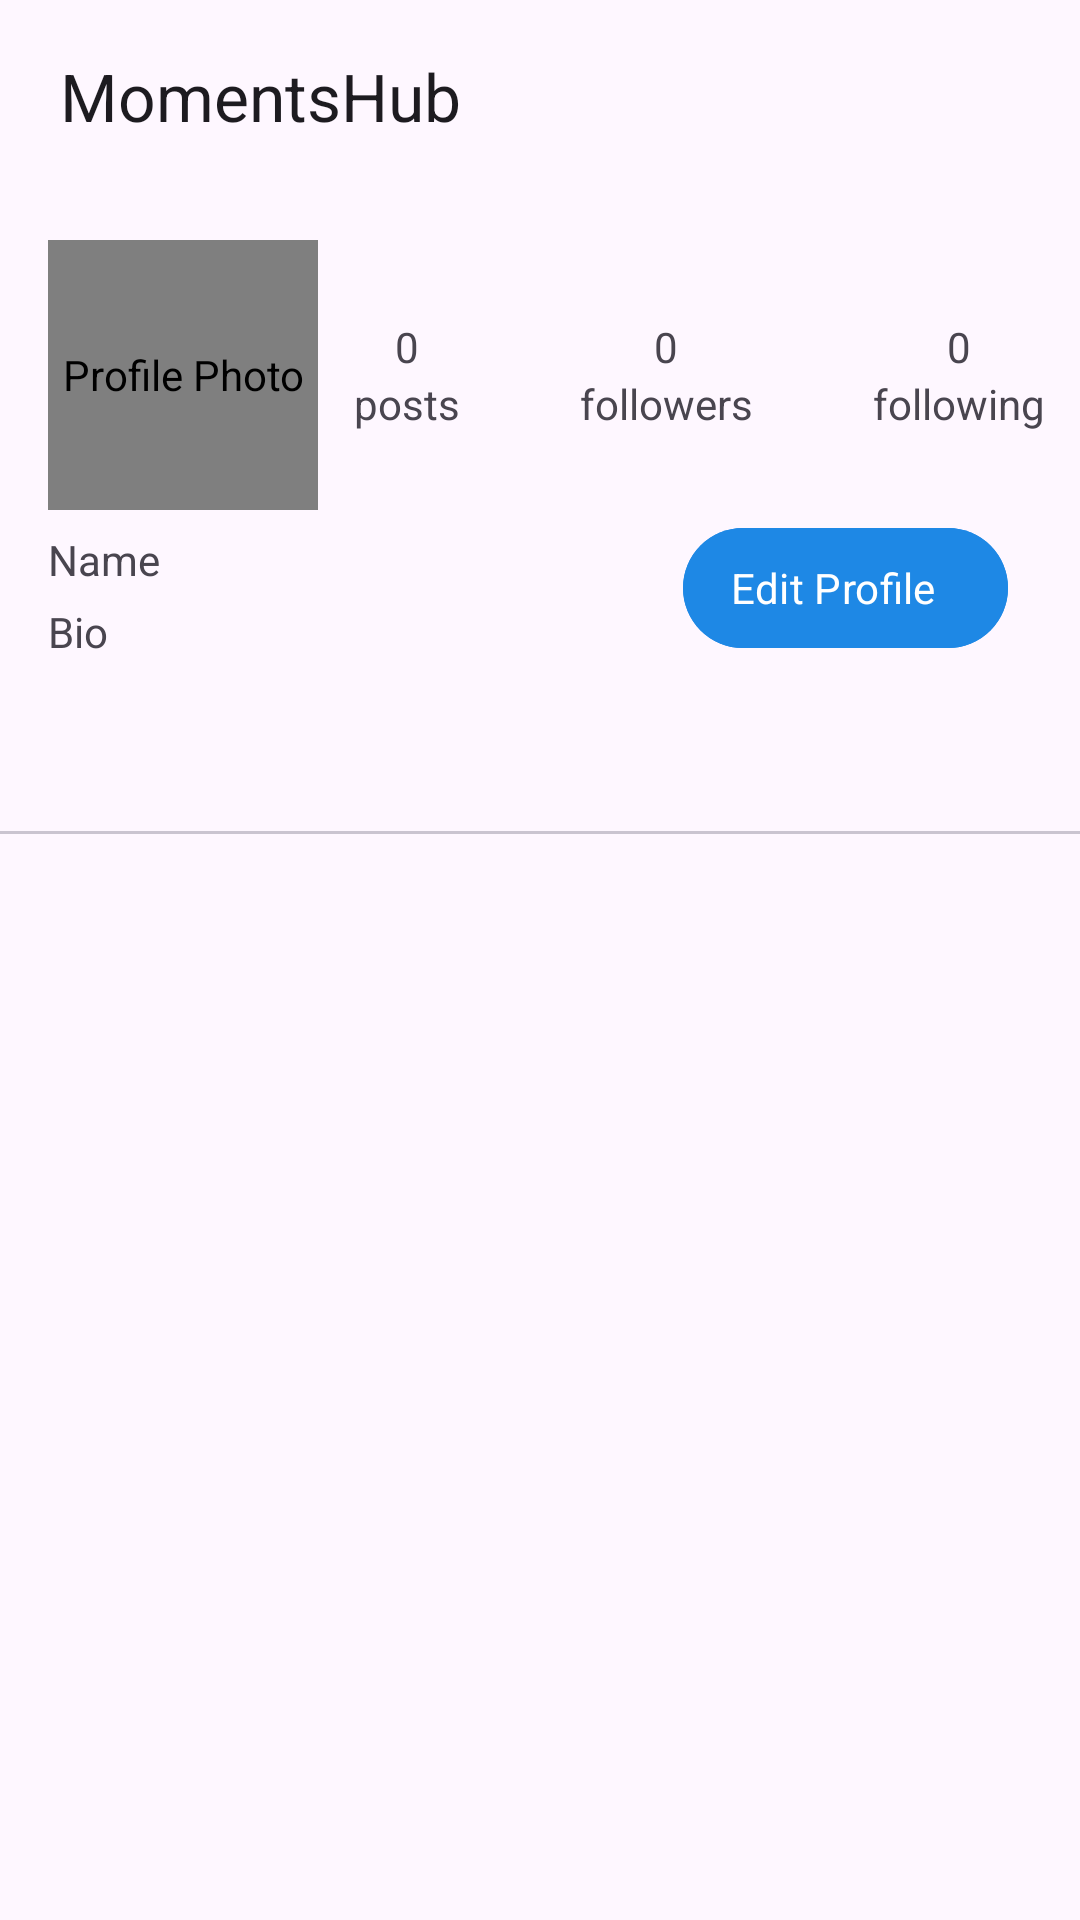

Write the Android layout XML for this screen, with the resource values it uses.
<!-- AndroidManifest.xml: application theme Theme.MomentsHub -->
<!-- res/layout/fragment_profile.xml -->
<?xml version="1.0" encoding="utf-8"?>
<LinearLayout xmlns:android="http://schemas.android.com/apk/res/android"
    xmlns:app="http://schemas.android.com/apk/res-auto"
    xmlns:tools="http://schemas.android.com/tools"
    android:layout_width="match_parent"
    android:layout_height="match_parent"
    android:orientation="vertical"
    tools:context=".fragments.ProfileFragment">

    <com.google.android.material.appbar.MaterialToolbar
        android:id="@+id/materialToolbar2"
        style="@style/Base.Theme.MomentsHub"
        android:layout_width="match_parent"
        android:layout_height="wrap_content"
        android:layout_marginEnd="7dp"
        android:minHeight="?attr/actionBarSize"
        android:theme="?attr/actionBarTheme"
        app:layout_constraintEnd_toEndOf="parent"
        app:layout_constraintStart_toStartOf="parent"
        app:layout_constraintTop_toTopOf="parent"
        app:title="MomentsHub"
        app:titleMarginStart="20dp"/>

    <androidx.constraintlayout.widget.ConstraintLayout
        android:layout_width="match_parent"
        android:layout_height="wrap_content"
        android:paddingBottom="10dp">

        <de.hdodenhof.circleimageview.CircleImageView
            android:id="@+id/profile_image"
            android:layout_width="90dp"
            android:layout_height="90dp"
            android:contentDescription="Profile Photo"
            android:layout_marginStart="16dp"
            android:layout_marginTop="16dp"
            android:src="@drawable/user"
            app:layout_constraintStart_toStartOf="parent"
            app:layout_constraintTop_toTopOf="parent" />

        <TextView
            android:id="@+id/tv_name"
            android:layout_width="wrap_content"
            android:layout_height="wrap_content"
            android:layout_marginTop="7dp"
            android:text="Name"
            app:layout_constraintStart_toStartOf="@+id/profile_image"
            app:layout_constraintTop_toBottomOf="@+id/profile_image" />

        <TextView
            android:id="@+id/tvBio"
            android:layout_width="wrap_content"
            android:layout_height="wrap_content"
            android:layout_marginTop="5dp"
            android:maxWidth="220dp"
            android:text="Bio"
            app:layout_constraintHorizontal_bias="0"
            app:layout_constraintBottom_toBottomOf="parent"
            app:layout_constraintEnd_toStartOf="@+id/edit_profile"
            app:layout_constraintStart_toStartOf="@+id/tv_name"
            app:layout_constraintTop_toBottomOf="@+id/tv_name" />

        <Button
            android:id="@+id/edit_profile"
            style="@style/Widget.Material3.Button.Icon"
            android:layout_width="wrap_content"
            android:layout_height="wrap_content"
            android:layout_marginRight="24dp"
            android:backgroundTint="@color/blue"
            android:contentDescription="Edit your Profile"
            android:text="Edit Profile"
            android:textSize="14sp"
            app:layout_constraintBottom_toBottomOf="parent"
            app:layout_constraintEnd_toEndOf="parent" />

        <LinearLayout
            android:layout_width="wrap_content"
            android:layout_height="wrap_content"
            android:orientation="horizontal"
            app:layout_constraintStart_toEndOf="@id/profile_image"
            app:layout_constraintEnd_toEndOf="parent"
            app:layout_constraintTop_toTopOf="@id/profile_image"
            app:layout_constraintBottom_toBottomOf="@id/profile_image"
            >

            <LinearLayout
                android:id="@+id/postLl"
                android:layout_width="wrap_content"
                android:layout_height="wrap_content"
                android:gravity="center_horizontal"
                android:padding="20dp"
                android:orientation="vertical">

                <TextView
                    android:id="@+id/postCount"
                    android:layout_width="wrap_content"
                    android:layout_height="wrap_content"
                    android:text="0"
                    tools:layout_editor_absoluteX="164dp"
                    tools:layout_editor_absoluteY="85dp" />

                <TextView
                    android:id="@+id/postText"
                    android:layout_width="wrap_content"
                    android:layout_height="wrap_content"
                    android:text="posts"
                    tools:layout_editor_absoluteX="289dp"
                    tools:layout_editor_absoluteY="82dp" />

            </LinearLayout>

            <LinearLayout
                android:id="@+id/followersLl"
                android:layout_width="wrap_content"
                android:layout_height="wrap_content"
                android:gravity="center_horizontal"
                android:padding="20dp"
                android:orientation="vertical">

                <TextView
                    android:id="@+id/followersCount"
                    android:layout_width="wrap_content"
                    android:layout_height="wrap_content"
                    android:text="0"
                    tools:layout_editor_absoluteX="157dp"
                    tools:layout_editor_absoluteY="40dp" />

                <TextView
                    android:id="@+id/followersText"
                    android:layout_width="wrap_content"
                    android:layout_height="wrap_content"
                    android:text="followers"
                    tools:layout_editor_absoluteX="282dp"
                    tools:layout_editor_absoluteY="33dp" />

            </LinearLayout>

            <LinearLayout
                android:id="@+id/followingLl"
                android:layout_width="wrap_content"
                android:layout_height="wrap_content"
                android:gravity="center_horizontal"
                android:padding="20dp"
                android:orientation="vertical">

                <TextView
                    android:id="@+id/followingCount"
                    android:layout_width="wrap_content"
                    android:layout_height="wrap_content"
                    android:text="0"
                    tools:layout_editor_absoluteX="157dp"
                    tools:layout_editor_absoluteY="40dp" />

                <TextView
                    android:id="@+id/followingText"
                    android:layout_width="wrap_content"
                    android:layout_height="wrap_content"
                    android:text="following"
                    tools:layout_editor_absoluteX="282dp"
                    tools:layout_editor_absoluteY="33dp" />

            </LinearLayout>

        </LinearLayout>


    </androidx.constraintlayout.widget.ConstraintLayout>

    <com.google.android.material.tabs.TabLayout
        android:id="@+id/tabLayout"
        android:contentDescription="Post and Reel Tab"
        android:layout_width="match_parent"
        android:layout_height="wrap_content" />

    <androidx.viewpager.widget.ViewPager
        android:id="@+id/viewPager"
        android:contentDescription="ViewPager"
        android:layout_width="match_parent"
        android:layout_height="match_parent" />


</LinearLayout>
<!-- resources referenced by this layout -->
<resources>
  <color name="blue">#1E88E5</color>
  <!-- drawable user: vector/xml drawable (drawable, 73406 chars, omitted) -->
  <style name="Base.Theme.MomentsHub" parent="Theme.Material3.DayNight.NoActionBar">
          
          
          <item name="android:statusBarColor">@android:color/transparent</item>
          <item name="fontFamily">@font/aldrich</item>
      </style>
  <style name="Theme.MomentsHub" parent="Base.Theme.MomentsHub" />
</resources>
